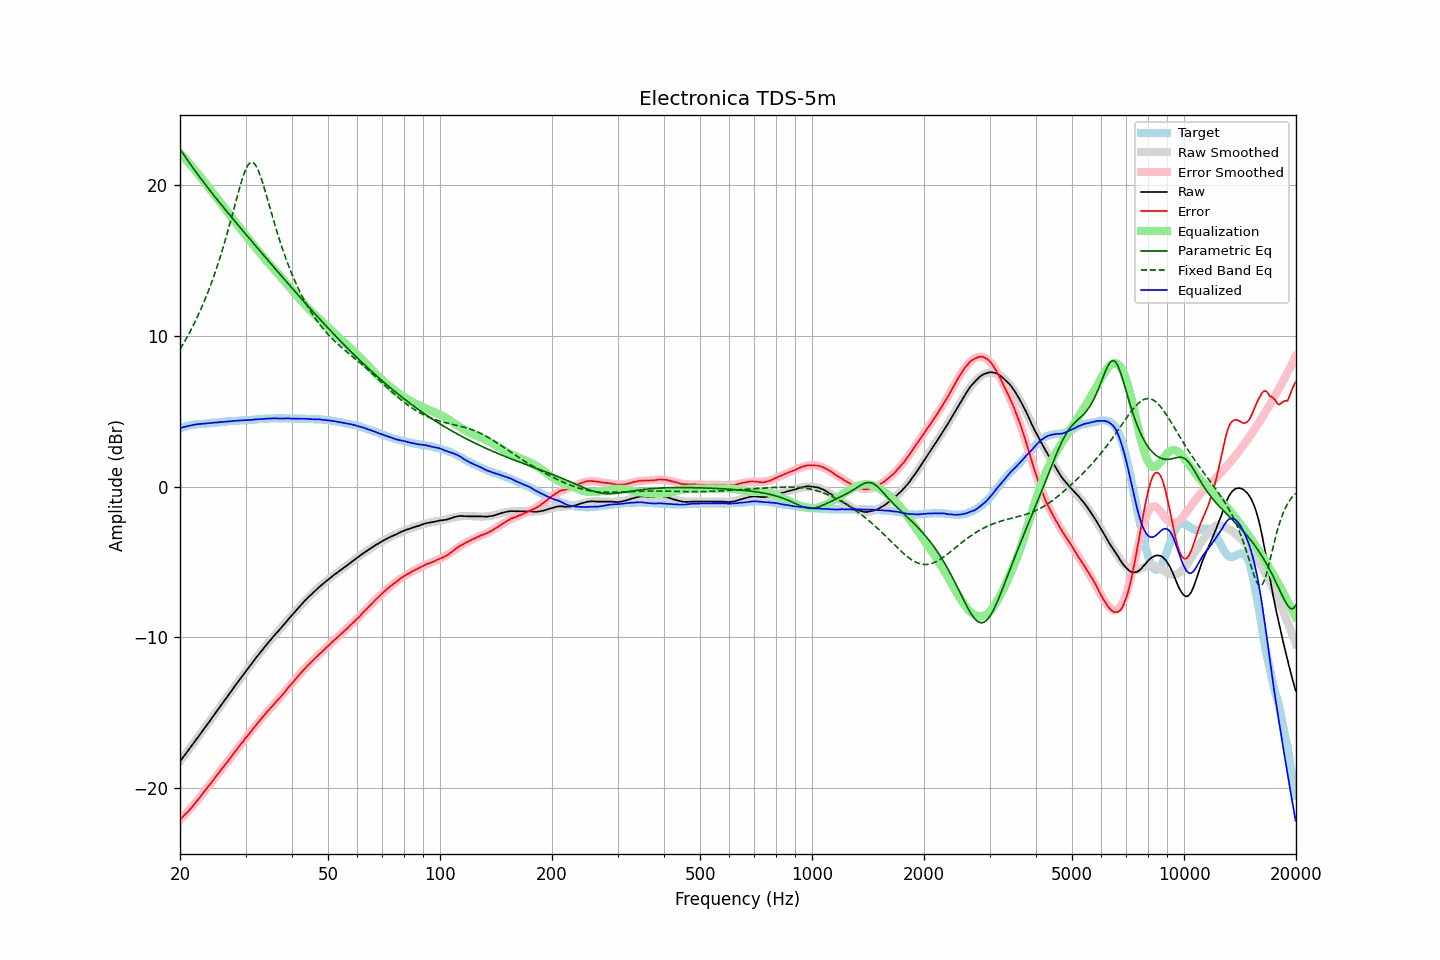

The file beside this chart, header and first rows:
frequency, raw, error, smoothed, error_smoothed, equalization, parametric_eq, fixed_band_eq, equalized_raw, equalized_smoothed, target
20.00, -18.22, -22.07, -18.22, -22.09, 22.09, 22.41, 9.11, 3.88, 3.88, 3.86
20.20, -18.08, -21.97, -18.07, -21.98, 21.98, 22.25, 9.29, 3.91, 3.91, 3.90
20.40, -17.93, -21.86, -17.93, -21.87, 21.87, 22.08, 9.47, 3.95, 3.94, 3.94
20.61, -17.79, -21.76, -17.79, -21.76, 21.76, 21.92, 9.65, 3.97, 3.97, 3.97
20.81, -17.65, -21.65, -17.65, -21.65, 21.65, 21.77, 9.84, 4.00, 4.00, 4.01
21.02, -17.51, -21.55, -17.51, -21.53, 21.53, 21.61, 10.04, 4.02, 4.02, 4.05
21.23, -17.36, -21.42, -17.36, -21.41, 21.41, 21.46, 10.24, 4.05, 4.05, 4.07
21.44, -17.22, -21.30, -17.22, -21.29, 21.29, 21.31, 10.44, 4.07, 4.07, 4.09
21.66, -17.08, -21.19, -17.08, -21.17, 21.17, 21.16, 10.65, 4.09, 4.09, 4.11
21.87, -16.93, -21.04, -16.93, -21.04, 21.04, 21.01, 10.86, 4.12, 4.11, 4.12
22.09, -16.79, -20.92, -16.79, -20.91, 20.91, 20.86, 11.08, 4.13, 4.13, 4.14
22.31, -16.64, -20.78, -16.64, -20.79, 20.79, 20.71, 11.31, 4.15, 4.15, 4.15
22.54, -16.50, -20.66, -16.50, -20.65, 20.65, 20.57, 11.54, 4.15, 4.16, 4.16
22.76, -16.35, -20.51, -16.35, -20.52, 20.52, 20.43, 11.78, 4.17, 4.17, 4.17
22.99, -16.21, -20.38, -16.20, -20.38, 20.38, 20.29, 12.03, 4.17, 4.18, 4.17
23.22, -16.06, -20.24, -16.06, -20.24, 20.24, 20.15, 12.28, 4.18, 4.19, 4.18
23.45, -15.91, -20.09, -15.91, -20.10, 20.10, 20.01, 12.54, 4.20, 4.19, 4.19
23.69, -15.76, -19.96, -15.76, -19.96, 19.96, 19.87, 12.80, 4.20, 4.20, 4.20
23.92, -15.62, -19.82, -15.61, -19.83, 19.83, 19.73, 13.08, 4.21, 4.21, 4.21
24.16, -15.47, -19.69, -15.47, -19.69, 19.69, 19.59, 13.36, 4.22, 4.22, 4.23
24.40, -15.32, -19.56, -15.32, -19.55, 19.55, 19.46, 13.65, 4.23, 4.23, 4.25
24.65, -15.17, -19.41, -15.17, -19.41, 19.41, 19.32, 13.95, 4.24, 4.24, 4.24
24.89, -15.02, -19.26, -15.02, -19.27, 19.27, 19.19, 14.25, 4.26, 4.25, 4.25
25.14, -14.88, -19.13, -14.88, -19.13, 19.13, 19.06, 14.57, 4.26, 4.26, 4.26
25.39, -14.73, -18.99, -14.73, -19.00, 19.00, 18.92, 14.89, 4.27, 4.27, 4.27
25.65, -14.58, -18.87, -14.58, -18.86, 18.86, 18.79, 15.23, 4.28, 4.28, 4.29
25.91, -14.43, -18.72, -14.43, -18.72, 18.72, 18.66, 15.57, 4.29, 4.29, 4.29
26.16, -14.29, -18.58, -14.28, -18.58, 18.58, 18.53, 15.93, 4.30, 4.30, 4.30
26.43, -14.14, -18.45, -14.14, -18.44, 18.44, 18.40, 16.29, 4.30, 4.31, 4.31
26.69, -13.99, -18.30, -13.99, -18.31, 18.31, 18.27, 16.66, 4.32, 4.32, 4.32
26.96, -13.84, -18.18, -13.84, -18.17, 18.17, 18.14, 17.04, 4.33, 4.33, 4.34
27.23, -13.70, -18.05, -13.69, -18.03, 18.03, 18.01, 17.43, 4.33, 4.34, 4.35
27.50, -13.55, -17.90, -13.55, -17.89, 17.89, 17.88, 17.82, 4.34, 4.35, 4.35
27.77, -13.40, -17.74, -13.40, -17.75, 17.75, 17.75, 18.22, 4.36, 4.35, 4.35
28.05, -13.25, -17.61, -13.25, -17.62, 17.62, 17.63, 18.62, 4.37, 4.36, 4.37
28.33, -13.11, -17.47, -13.11, -17.48, 17.48, 17.50, 19.02, 4.37, 4.37, 4.37
28.62, -12.96, -17.34, -12.96, -17.34, 17.34, 17.37, 19.41, 4.38, 4.38, 4.38
28.90, -12.82, -17.20, -12.82, -17.20, 17.20, 17.24, 19.79, 4.39, 4.39, 4.39
29.19, -12.67, -17.05, -12.67, -17.07, 17.07, 17.12, 20.16, 4.40, 4.39, 4.39
29.48, -12.53, -16.94, -12.53, -16.93, 16.93, 16.99, 20.50, 4.40, 4.40, 4.42
29.78, -12.38, -16.79, -12.38, -16.79, 16.79, 16.86, 20.80, 4.41, 4.41, 4.41
30.08, -12.24, -16.66, -12.24, -16.66, 16.66, 16.74, 21.07, 4.41, 4.41, 4.42
30.38, -12.10, -16.52, -12.10, -16.52, 16.52, 16.61, 21.28, 4.42, 4.42, 4.42
30.68, -11.96, -16.39, -11.96, -16.39, 16.39, 16.48, 21.42, 4.43, 4.43, 4.44
30.99, -11.83, -16.27, -11.82, -16.25, 16.25, 16.36, 21.50, 4.42, 4.44, 4.44
31.30, -11.68, -16.12, -11.68, -16.12, 16.12, 16.23, 21.51, 4.44, 4.44, 4.44
31.61, -11.54, -15.99, -11.53, -15.98, 15.98, 16.11, 21.45, 4.45, 4.45, 4.45
31.93, -11.39, -15.85, -11.40, -15.85, 15.85, 15.98, 21.33, 4.46, 4.46, 4.46
32.24, -11.26, -15.71, -11.26, -15.72, 15.72, 15.86, 21.14, 4.47, 4.47, 4.46
32.57, -11.12, -15.60, -11.12, -15.59, 15.59, 15.73, 20.90, 4.47, 4.47, 4.48
32.89, -10.98, -15.45, -10.98, -15.46, 15.46, 15.61, 20.61, 4.49, 4.48, 4.48
33.22, -10.85, -15.33, -10.85, -15.34, 15.34, 15.48, 20.30, 4.49, 4.49, 4.49
33.55, -10.72, -15.21, -10.72, -15.21, 15.21, 15.36, 19.95, 4.49, 4.49, 4.50
33.89, -10.58, -15.09, -10.58, -15.09, 15.09, 15.23, 19.60, 4.51, 4.50, 4.51
34.23, -10.45, -14.96, -10.46, -14.96, 14.96, 15.11, 19.23, 4.51, 4.51, 4.51
34.57, -10.33, -14.84, -10.33, -14.84, 14.84, 14.98, 18.85, 4.51, 4.51, 4.52
34.92, -10.20, -14.72, -10.20, -14.72, 14.72, 14.86, 18.47, 4.52, 4.52, 4.52
35.27, -10.08, -14.61, -10.08, -14.60, 14.60, 14.73, 18.10, 4.52, 4.52, 4.53
35.62, -9.95, -14.48, -9.96, -14.48, 14.48, 14.61, 17.73, 4.53, 4.53, 4.53
35.97, -9.83, -14.35, -9.83, -14.36, 14.36, 14.48, 17.37, 4.54, 4.53, 4.53
... 635 more rows
